Run: headless pygame with SDL's dummy video driver; simulated clock (each Clock.tick advances the game by its frame time, no real sleeping); random seed 0; keys injected as events and as key.get_pressed() state; no mouse input; restart key SPACE tapped at the start of phases 3 and 4.
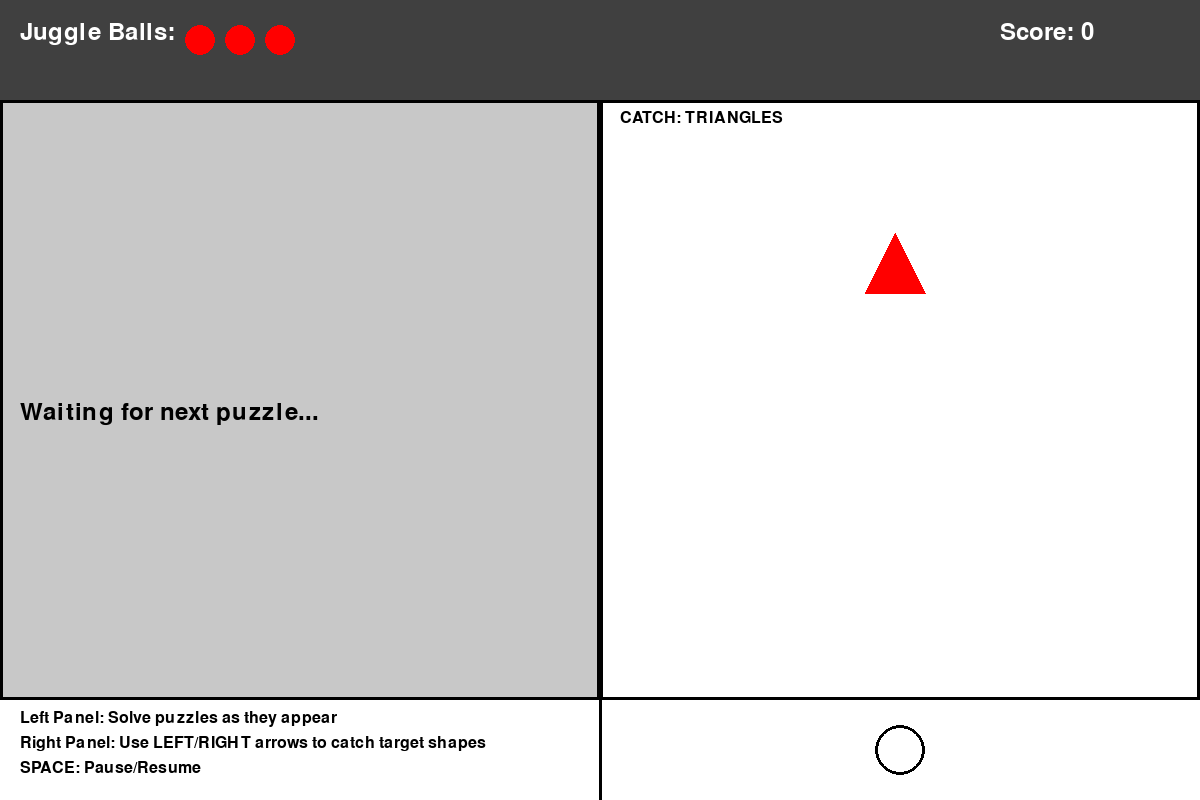
Frame 1 of 4 · flips 1–60 · no input
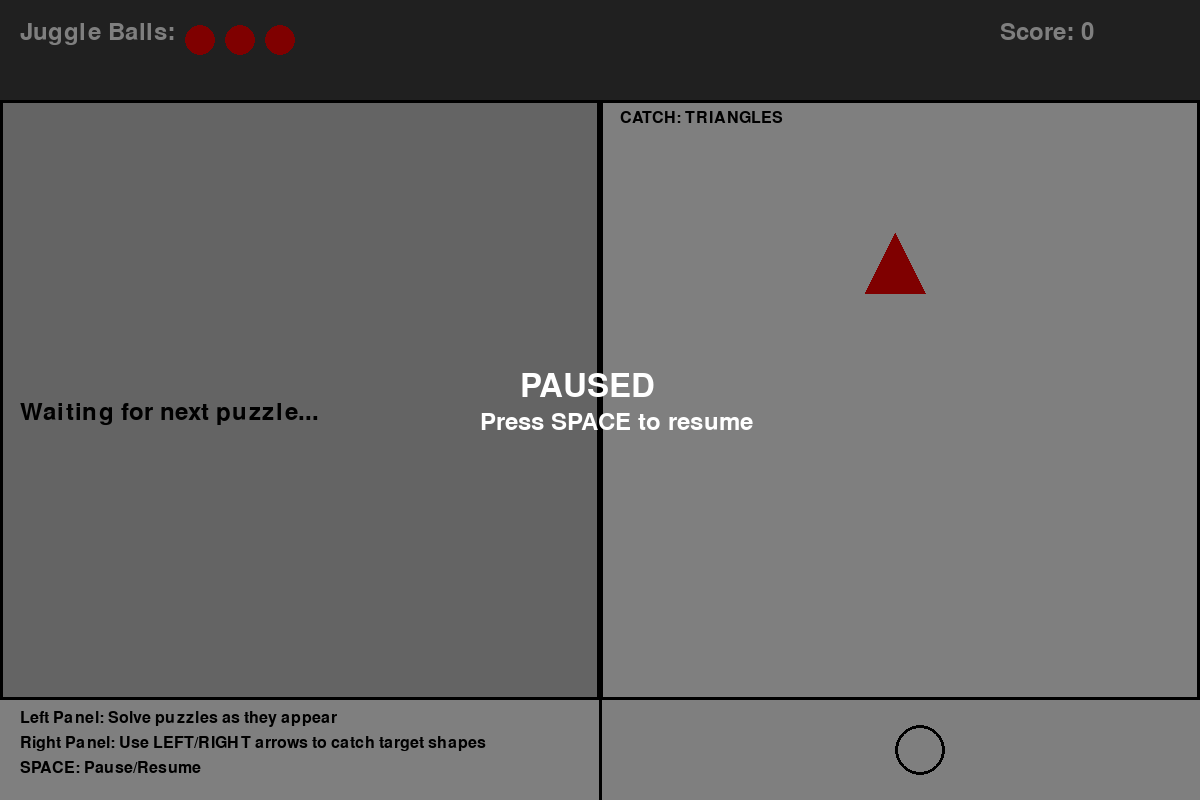
Frame 2 of 4 · flips 61–180 · tapped SPACE, RETURN · held RIGHT (→), D
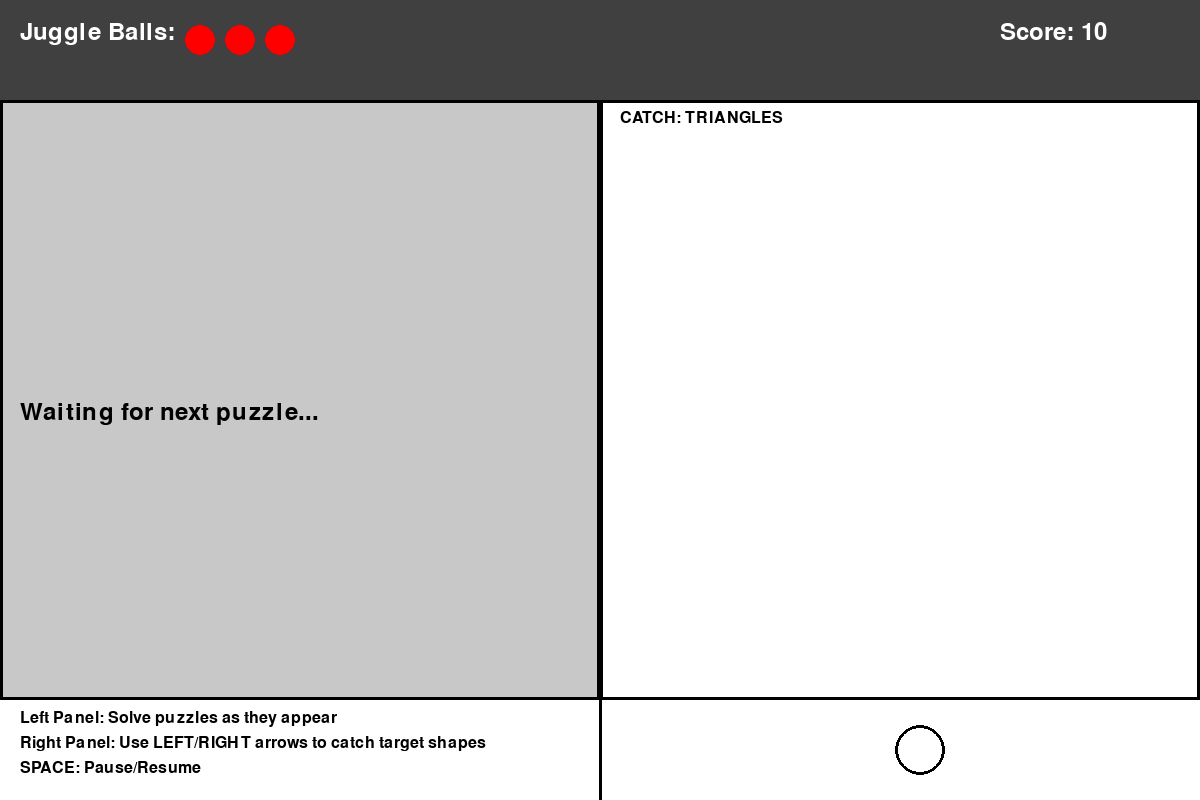
Frame 3 of 4 · flips 181–300 · tapped SPACE · held DOWN (↓), S
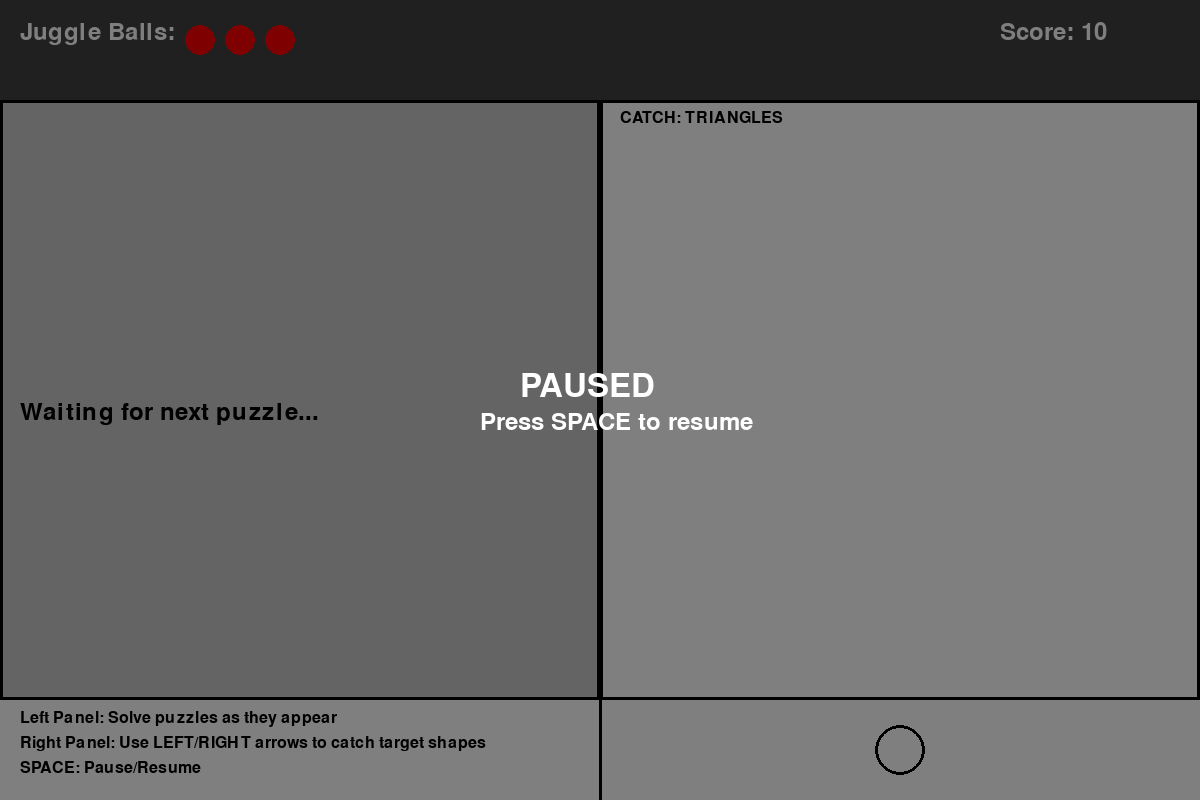
Frame 4 of 4 · flips 301–420 · tapped SPACE · held LEFT (←), A, UP (↑), W

The pygame program that drew these frames:

import pygame
import random
import math
import time
import sys

# Initialize Pygame
pygame.init()

# Constants
SCREEN_WIDTH = 1200
SCREEN_HEIGHT = 800
PUZZLE_PANEL_WIDTH = SCREEN_WIDTH // 2
REFLEX_PANEL_WIDTH = SCREEN_WIDTH // 2
FPS = 60

# Colors
WHITE = (255, 255, 255)
BLACK = (0, 0, 0)
RED = (255, 0, 0)
GREEN = (0, 255, 0)
BLUE = (0, 0, 255)
YELLOW = (255, 255, 0)
PURPLE = (128, 0, 128)
ORANGE = (255, 165, 0)
GRAY = (128, 128, 128)
LIGHT_GRAY = (200, 200, 200)
DARK_GRAY = (64, 64, 64)

# Shape types
CIRCLE = "circle"
TRIANGLE = "triangle"
SQUARE = "square"

class Shape:
    def __init__(self, x, y, shape_type, color, size=30):
        self.x = x
        self.y = y
        self.shape_type = shape_type
        self.color = color
        self.size = size
        self.speed = random.uniform(2, 5)
    
    def update(self):
        self.y += self.speed
    
    def draw(self, screen):
        if self.shape_type == CIRCLE:
            pygame.draw.circle(screen, self.color, (int(self.x), int(self.y)), self.size)
        elif self.shape_type == TRIANGLE:
            points = [
                (self.x, self.y - self.size),
                (self.x - self.size, self.y + self.size),
                (self.x + self.size, self.y + self.size)
            ]
            pygame.draw.polygon(screen, self.color, points)
        elif self.shape_type == SQUARE:
            rect = pygame.Rect(self.x - self.size, self.y - self.size, self.size * 2, self.size * 2)
            pygame.draw.rect(screen, self.color, rect)

class Puzzle:
    def __init__(self):
        self.puzzle_type = random.choice(["simon", "math", "stroop"])
        self.start_time = time.time()
        self.time_limit = 5.0
        self.completed = False
        self.failed = False
        self.user_input = ""
        self.generate_puzzle()
    
    def generate_puzzle(self):
        if self.puzzle_type == "simon":
            self.sequence_length = 3
            self.sequence = [random.randint(1, 4) for _ in range(self.sequence_length)]
            self.current_input = []
            self.showing_sequence = True
            self.sequence_start_time = time.time()
            self.show_duration = 2.0
        
        elif self.puzzle_type == "math":
            self.num1 = random.randint(10, 99)
            self.num2 = random.randint(10, 99)
            self.operation = random.choice(["+", "-", "*"])
            if self.operation == "+":
                self.answer = self.num1 + self.num2
            elif self.operation == "-":
                self.answer = self.num1 - self.num2
            else:  # multiplication
                self.answer = self.num1 * self.num2
        
        elif self.puzzle_type == "stroop":
            self.colors = ["RED", "BLUE", "GREEN", "YELLOW"]
            self.color_values = [RED, BLUE, GREEN, YELLOW]
            self.word = random.choice(self.colors)
            self.word_color = random.choice(self.color_values)
            # Answer is the color of the text, not the word itself
            self.answer = self.color_values.index(self.word_color)
    
    def get_time_remaining(self):
        return max(0, self.time_limit - (time.time() - self.start_time))
    
    def is_expired(self):
        return time.time() - self.start_time > self.time_limit
    
    def handle_input(self, key):
        if self.puzzle_type == "simon":
            if not self.showing_sequence:
                if key in [pygame.K_1, pygame.K_2, pygame.K_3, pygame.K_4]:
                    number = int(pygame.key.name(key))
                    self.current_input.append(number)
                    if len(self.current_input) == len(self.sequence):
                        self.completed = self.current_input == self.sequence
                        self.failed = not self.completed
        
        elif self.puzzle_type == "math":
            if key == pygame.K_BACKSPACE:
                self.user_input = self.user_input[:-1]
            elif key == pygame.K_RETURN:
                try:
                    user_answer = int(self.user_input)
                    self.completed = user_answer == self.answer
                    self.failed = not self.completed
                except ValueError:
                    self.failed = True
            elif pygame.key.name(key).isdigit() or pygame.key.name(key) == "-":
                self.user_input += pygame.key.name(key)
        
        elif self.puzzle_type == "stroop":
            if key in [pygame.K_1, pygame.K_2, pygame.K_3, pygame.K_4]:
                user_answer = int(pygame.key.name(key)) - 1
                self.completed = user_answer == self.answer
                self.failed = not self.completed
    
    def update(self):
        if self.puzzle_type == "simon" and self.showing_sequence:
            if time.time() - self.sequence_start_time > self.show_duration:
                self.showing_sequence = False
                self.start_time = time.time()  # Reset timer for input phase
    
    def draw(self, screen, x, y, width, height):
        # Draw puzzle panel background
        pygame.draw.rect(screen, LIGHT_GRAY, (x, y, width, height))
        pygame.draw.rect(screen, BLACK, (x, y, width, height), 3)
        
        font = pygame.font.Font(None, 36)
        small_font = pygame.font.Font(None, 24)
        
        # Draw timer
        time_remaining = self.get_time_remaining()
        timer_text = small_font.render(f"Time: {time_remaining:.1f}s", True, BLACK)
        screen.blit(timer_text, (x + 10, y + 10))
        
        # Draw timer bar
        bar_width = width - 20
        bar_height = 10
        bar_x = x + 10
        bar_y = y + 40
        pygame.draw.rect(screen, GRAY, (bar_x, bar_y, bar_width, bar_height))
        fill_width = int(bar_width * (time_remaining / self.time_limit))
        color = GREEN if time_remaining > 2 else RED
        pygame.draw.rect(screen, color, (bar_x, bar_y, fill_width, bar_height))
        
        if self.puzzle_type == "simon":
            title_text = font.render("SIMON SAYS", True, BLACK)
            screen.blit(title_text, (x + 20, y + 60))
            
            if self.showing_sequence:
                instruction_text = small_font.render("Watch the sequence!", True, BLACK)
                screen.blit(instruction_text, (x + 20, y + 100))
                
                # Draw sequence display
                current_time = time.time() - self.sequence_start_time
                highlight_index = int(current_time * 2) % len(self.sequence)
                
                for i, num in enumerate(self.sequence):
                    color = YELLOW if i == highlight_index and current_time < self.show_duration else GRAY
                    rect = pygame.Rect(x + 20 + i * 60, y + 130, 50, 50)
                    pygame.draw.rect(screen, color, rect)
                    pygame.draw.rect(screen, BLACK, rect, 2)
                    num_text = font.render(str(num), True, BLACK)
                    screen.blit(num_text, (rect.centerx - 10, rect.centery - 15))
            else:
                instruction_text = small_font.render("Enter sequence (1-4):", True, BLACK)
                screen.blit(instruction_text, (x + 20, y + 100))
                
                input_text = font.render(str(self.current_input), True, BLACK)
                screen.blit(input_text, (x + 20, y + 130))
        
        elif self.puzzle_type == "math":
            title_text = font.render("MATH PROBLEM", True, BLACK)
            screen.blit(title_text, (x + 20, y + 60))
            
            problem_text = font.render(f"{self.num1} {self.operation} {self.num2} = ?", True, BLACK)
            screen.blit(problem_text, (x + 20, y + 100))
            
            instruction_text = small_font.render("Enter answer and press ENTER:", True, BLACK)
            screen.blit(instruction_text, (x + 20, y + 140))
            
            input_text = font.render(self.user_input + "_", True, BLACK)
            screen.blit(input_text, (x + 20, y + 170))
        
        elif self.puzzle_type == "stroop":
            title_text = font.render("STROOP TEST", True, BLACK)
            screen.blit(title_text, (x + 20, y + 60))
            
            instruction_text = small_font.render("What COLOR is this word?", True, BLACK)
            screen.blit(instruction_text, (x + 20, y + 100))
            
            word_text = font.render(self.word, True, self.word_color)
            screen.blit(word_text, (x + 20, y + 130))
            
            options_text = small_font.render("1:RED 2:BLUE 3:GREEN 4:YELLOW", True, BLACK)
            screen.blit(options_text, (x + 20, y + 170))

class NeuralJuggler:
    def __init__(self):
        self.screen = pygame.display.set_mode((SCREEN_WIDTH, SCREEN_HEIGHT))
        pygame.display.set_caption("Neural Juggler")
        self.clock = pygame.time.Clock()
        
        # Game state
        self.juggle_balls = 3
        self.score = 0
        self.game_over = False
        self.paused = False
        
        # Puzzle system
        self.current_puzzle = None
        self.next_puzzle_time = time.time() + 3.0  # First puzzle after 3 seconds
        self.puzzle_interval = 10.0  # New puzzle every 10 seconds
        
        # Reflex system
        self.shapes = []
        self.cursor_x = PUZZLE_PANEL_WIDTH + REFLEX_PANEL_WIDTH // 2
        self.cursor_y = SCREEN_HEIGHT - 50
        self.target_shape = random.choice([CIRCLE, TRIANGLE, SQUARE])
        self.last_shape_spawn = 0
        self.shape_spawn_interval = 1.5  # Spawn shape every 1.5 seconds
        
        # Fonts
        self.font = pygame.font.Font(None, 36)
        self.small_font = pygame.font.Font(None, 24)
        self.big_font = pygame.font.Font(None, 48)
    
    def spawn_shape(self):
        shape_type = random.choice([CIRCLE, TRIANGLE, SQUARE])
        color = random.choice([RED, BLUE, GREEN, YELLOW, PURPLE, ORANGE])
        x = random.randint(PUZZLE_PANEL_WIDTH + 30, SCREEN_WIDTH - 30)
        y = -30
        self.shapes.append(Shape(x, y, shape_type, color))
    
    def handle_shape_collision(self, shape):
        # Check if cursor is close enough to the shape
        distance = math.sqrt((self.cursor_x - shape.x)**2 + (self.cursor_y - shape.y)**2)
        if distance < 40:  # Collision detected
            if shape.shape_type == self.target_shape:
                self.score += 10
                return True  # Shape should be removed
            else:
                self.juggle_balls -= 1
                return True  # Shape should be removed (penalty for wrong catch)
        return False
    
    def update_reflex_panel(self):
        # Spawn new shapes
        current_time = time.time()
        if current_time - self.last_shape_spawn > self.shape_spawn_interval:
            self.spawn_shape()
            self.last_shape_spawn = current_time
        
        # Update shapes
        shapes_to_remove = []
        for i, shape in enumerate(self.shapes):
            shape.update()
            
            # Check collision with cursor
            if self.handle_shape_collision(shape):
                shapes_to_remove.append(i)
            
            # Check if shape reached bottom
            elif shape.y > SCREEN_HEIGHT:
                if shape.shape_type == self.target_shape:
                    self.juggle_balls -= 1  # Penalty for missing target shape
                shapes_to_remove.append(i)
        
        # Remove shapes
        for i in reversed(shapes_to_remove):
            self.shapes.pop(i)
    
    def update_puzzle_panel(self):
        current_time = time.time()
        
        # Check if it's time for a new puzzle
        if self.current_puzzle is None and current_time >= self.next_puzzle_time:
            self.current_puzzle = Puzzle()
        
        # Update current puzzle
        if self.current_puzzle:
            self.current_puzzle.update()
            
            if self.current_puzzle.completed:
                self.score += 50
                self.current_puzzle = None
                self.next_puzzle_time = current_time + self.puzzle_interval
            elif self.current_puzzle.failed or self.current_puzzle.is_expired():
                self.juggle_balls -= 1
                self.current_puzzle = None
                self.next_puzzle_time = current_time + self.puzzle_interval
    
    def handle_events(self):
        for event in pygame.event.get():
            if event.type == pygame.QUIT:
                return False
            
            elif event.type == pygame.KEYDOWN:
                if event.key == pygame.K_SPACE:
                    if self.game_over:
                        self.restart_game()
                    else:
                        self.paused = not self.paused
                
                elif not self.paused and not self.game_over:
                    # Handle puzzle input
                    if self.current_puzzle:
                        self.current_puzzle.handle_input(event.key)
                    
                    # Handle cursor movement
                    if event.key == pygame.K_LEFT:
                        self.cursor_x = max(PUZZLE_PANEL_WIDTH + 20, self.cursor_x - 20)
                    elif event.key == pygame.K_RIGHT:
                        self.cursor_x = min(SCREEN_WIDTH - 20, self.cursor_x + 20)
        
        # Continuous cursor movement
        if not self.paused and not self.game_over:
            keys = pygame.key.get_pressed()
            if keys[pygame.K_LEFT]:
                self.cursor_x = max(PUZZLE_PANEL_WIDTH + 20, self.cursor_x - 5)
            if keys[pygame.K_RIGHT]:
                self.cursor_x = min(SCREEN_WIDTH - 20, self.cursor_x + 5)
        
        return True
    
    def draw(self):
        self.screen.fill(WHITE)
        
        # Draw vertical divider
        pygame.draw.line(self.screen, BLACK, (PUZZLE_PANEL_WIDTH, 0), (PUZZLE_PANEL_WIDTH, SCREEN_HEIGHT), 3)
        
        # Draw puzzle panel
        if self.current_puzzle:
            self.current_puzzle.draw(self.screen, 0, 100, PUZZLE_PANEL_WIDTH, SCREEN_HEIGHT - 200)
        else:
            pygame.draw.rect(self.screen, LIGHT_GRAY, (0, 100, PUZZLE_PANEL_WIDTH, SCREEN_HEIGHT - 200))
            pygame.draw.rect(self.screen, BLACK, (0, 100, PUZZLE_PANEL_WIDTH, SCREEN_HEIGHT - 200), 3)
            waiting_text = self.font.render("Waiting for next puzzle...", True, BLACK)
            self.screen.blit(waiting_text, (20, SCREEN_HEIGHT // 2))
        
        # Draw reflex panel
        pygame.draw.rect(self.screen, WHITE, (PUZZLE_PANEL_WIDTH, 100, REFLEX_PANEL_WIDTH, SCREEN_HEIGHT - 200))
        pygame.draw.rect(self.screen, BLACK, (PUZZLE_PANEL_WIDTH, 100, REFLEX_PANEL_WIDTH, SCREEN_HEIGHT - 200), 3)
        
        # Draw target shape indicator
        target_text = self.small_font.render(f"CATCH: {self.target_shape.upper()}S", True, BLACK)
        self.screen.blit(target_text, (PUZZLE_PANEL_WIDTH + 20, 110))
        
        # Draw shapes
        for shape in self.shapes:
            shape.draw(self.screen)
        
        # Draw cursor
        pygame.draw.circle(self.screen, BLACK, (int(self.cursor_x), int(self.cursor_y)), 25, 3)
        pygame.draw.circle(self.screen, WHITE, (int(self.cursor_x), int(self.cursor_y)), 22)
        
        # Draw UI
        self.draw_ui()
        
        # Draw game over or pause screen
        if self.game_over:
            self.draw_game_over()
        elif self.paused:
            self.draw_pause_screen()
        
        pygame.display.flip()
    
    def draw_ui(self):
        # Draw top panel
        pygame.draw.rect(self.screen, DARK_GRAY, (0, 0, SCREEN_WIDTH, 100))
        
        # Draw juggle balls
        balls_text = self.font.render("Juggle Balls:", True, WHITE)
        self.screen.blit(balls_text, (20, 20))
        
        for i in range(self.juggle_balls):
            pygame.draw.circle(self.screen, RED, (200 + i * 40, 40), 15)
        
        # Draw score
        score_text = self.font.render(f"Score: {self.score}", True, WHITE)
        self.screen.blit(score_text, (SCREEN_WIDTH - 200, 20))
        
        # Draw instructions
        instructions = [
            "Left Panel: Solve puzzles as they appear",
            "Right Panel: Use LEFT/RIGHT arrows to catch target shapes",
            "SPACE: Pause/Resume"
        ]
        
        y_offset = SCREEN_HEIGHT - 90
        for instruction in instructions:
            text = self.small_font.render(instruction, True, BLACK)
            self.screen.blit(text, (20, y_offset))
            y_offset += 25
    
    def draw_game_over(self):
        # Draw semi-transparent overlay
        overlay = pygame.Surface((SCREEN_WIDTH, SCREEN_HEIGHT))
        overlay.set_alpha(128)
        overlay.fill(BLACK)
        self.screen.blit(overlay, (0, 0))
        
        # Draw game over text
        game_over_text = self.big_font.render("GAME OVER", True, WHITE)
        score_text = self.font.render(f"Final Score: {self.score}", True, WHITE)
        restart_text = self.font.render("Press SPACE to restart", True, WHITE)
        
        self.screen.blit(game_over_text, (SCREEN_WIDTH // 2 - 120, SCREEN_HEIGHT // 2 - 60))
        self.screen.blit(score_text, (SCREEN_WIDTH // 2 - 100, SCREEN_HEIGHT // 2 - 20))
        self.screen.blit(restart_text, (SCREEN_WIDTH // 2 - 120, SCREEN_HEIGHT // 2 + 20))
    
    def draw_pause_screen(self):
        # Draw semi-transparent overlay
        overlay = pygame.Surface((SCREEN_WIDTH, SCREEN_HEIGHT))
        overlay.set_alpha(128)
        overlay.fill(BLACK)
        self.screen.blit(overlay, (0, 0))
        
        # Draw pause text
        pause_text = self.big_font.render("PAUSED", True, WHITE)
        resume_text = self.font.render("Press SPACE to resume", True, WHITE)
        
        self.screen.blit(pause_text, (SCREEN_WIDTH // 2 - 80, SCREEN_HEIGHT // 2 - 30))
        self.screen.blit(resume_text, (SCREEN_WIDTH // 2 - 120, SCREEN_HEIGHT // 2 + 10))
    
    def restart_game(self):
        self.juggle_balls = 3
        self.score = 0
        self.game_over = False
        self.paused = False
        self.current_puzzle = None
        self.next_puzzle_time = time.time() + 3.0
        self.shapes = []
        self.cursor_x = PUZZLE_PANEL_WIDTH + REFLEX_PANEL_WIDTH // 2
        self.target_shape = random.choice([CIRCLE, TRIANGLE, SQUARE])
        self.last_shape_spawn = 0
    
    def run(self):
        running = True
        while running:
            running = self.handle_events()
            
            if not self.paused and not self.game_over:
                self.update_puzzle_panel()
                self.update_reflex_panel()
                
                # Check game over condition
                if self.juggle_balls <= 0:
                    self.game_over = True
            
            self.draw()
            self.clock.tick(FPS)
        
        pygame.quit()
        sys.exit()

if __name__ == "__main__":
    game = NeuralJuggler()
    game.run()
